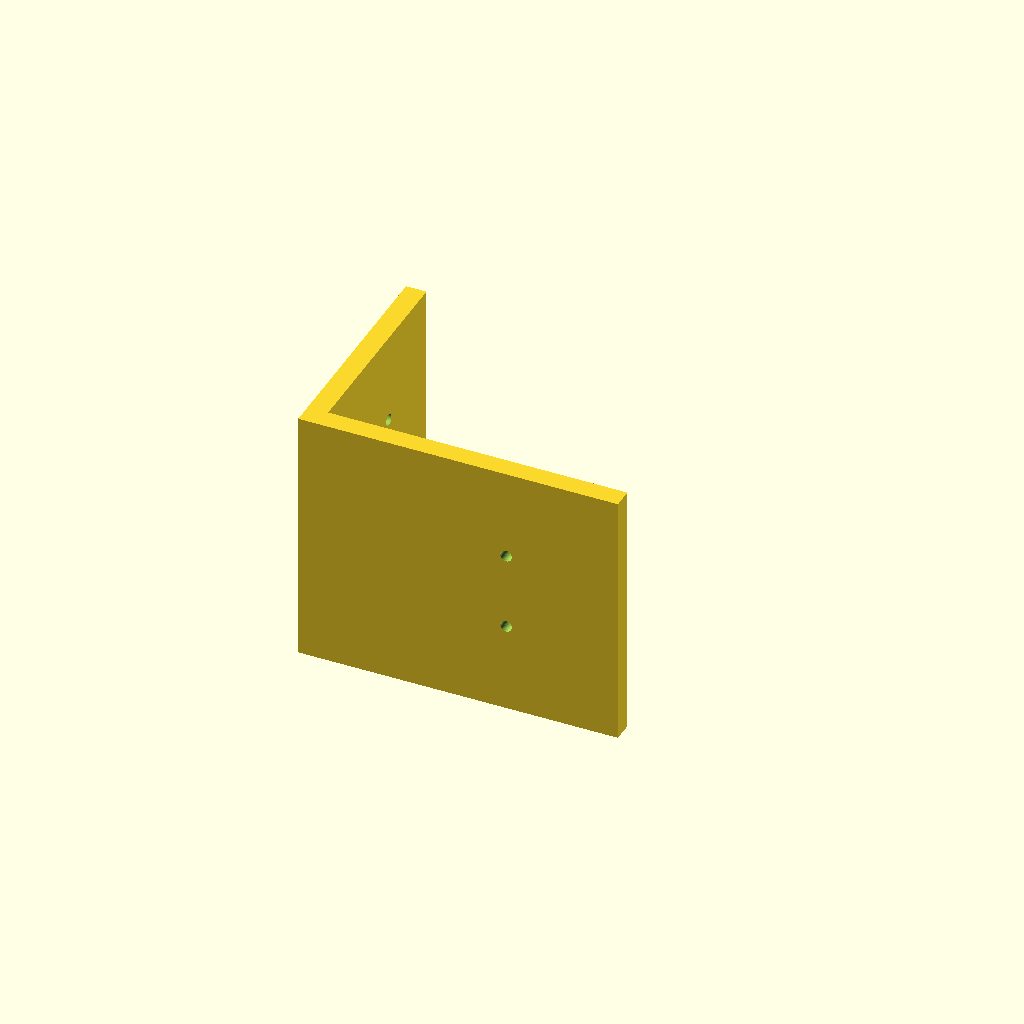
Cell 1: rendered with the file's own defaults.
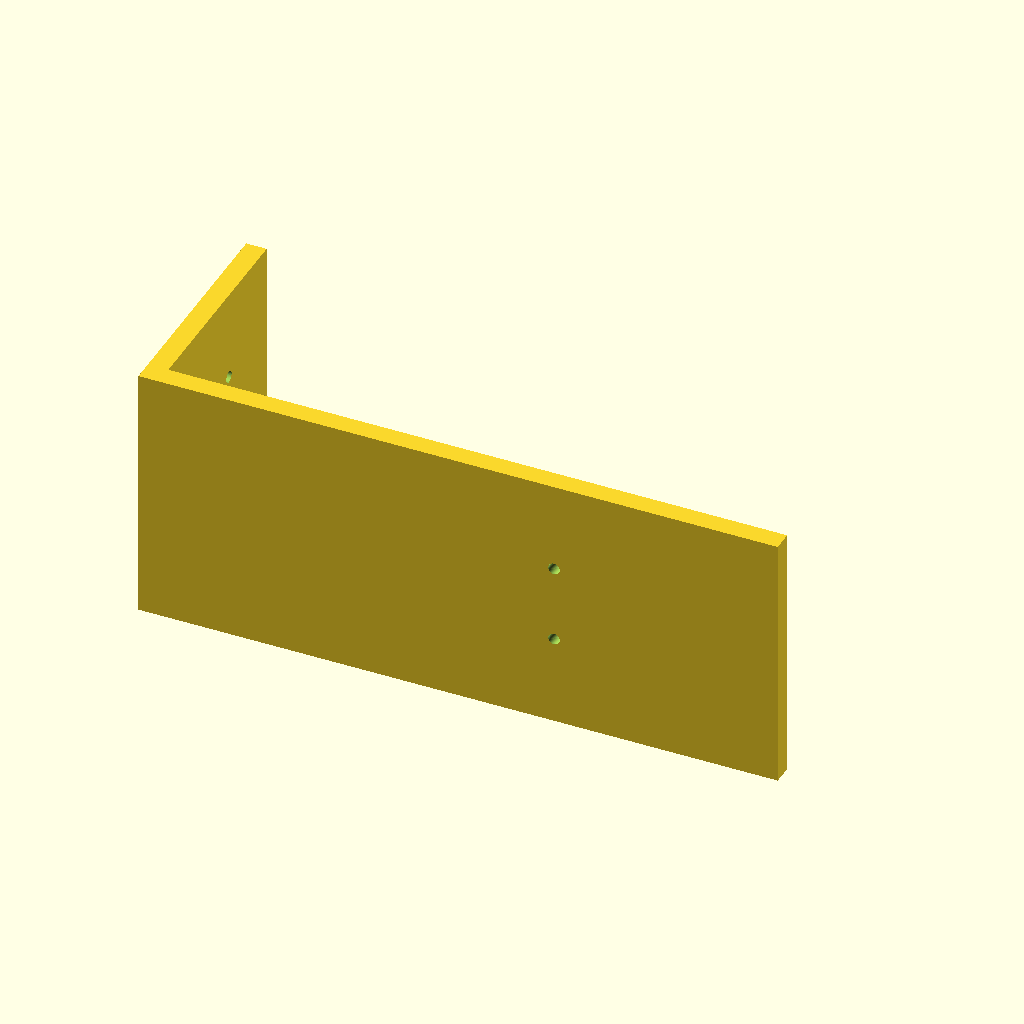
Cell 2 — part_width set to 188, the other parameters unchanged.
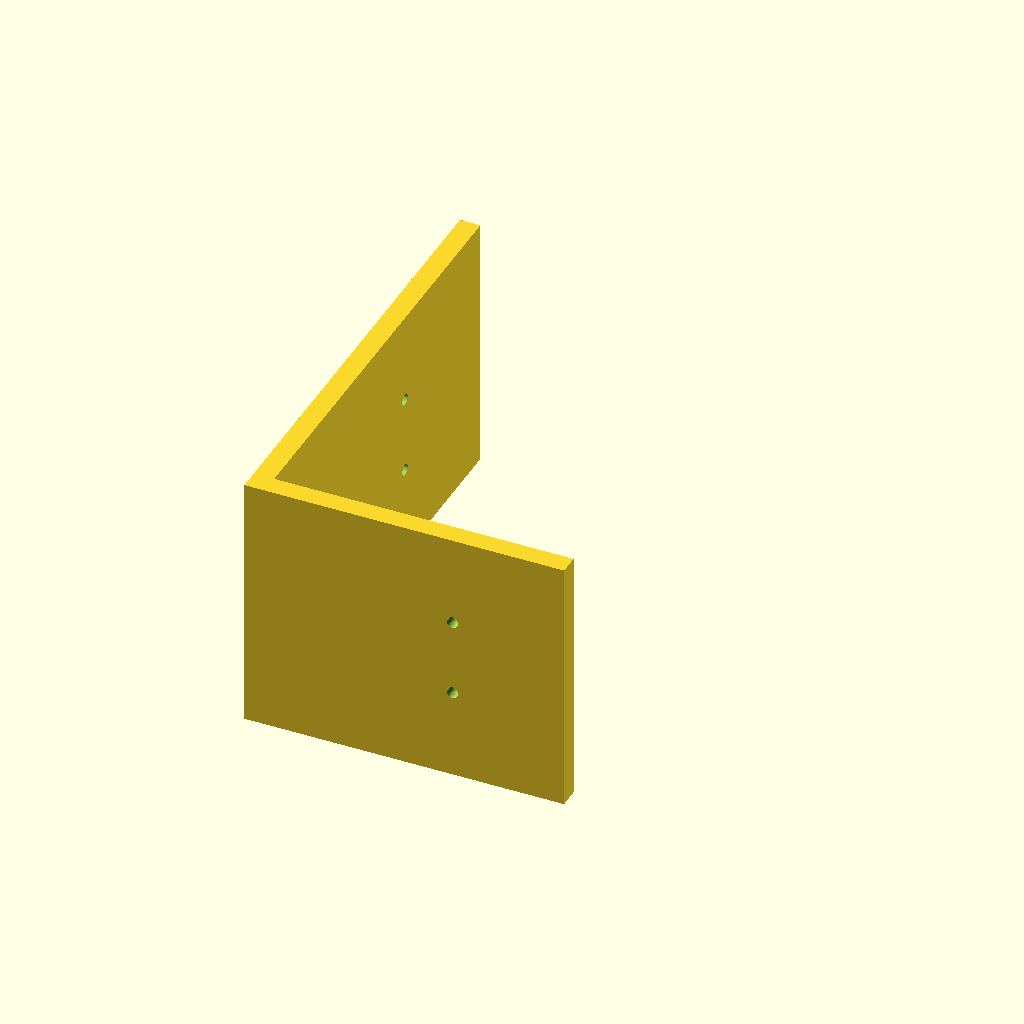
Cell 3 — part_depth set to 136, the other parameters unchanged.
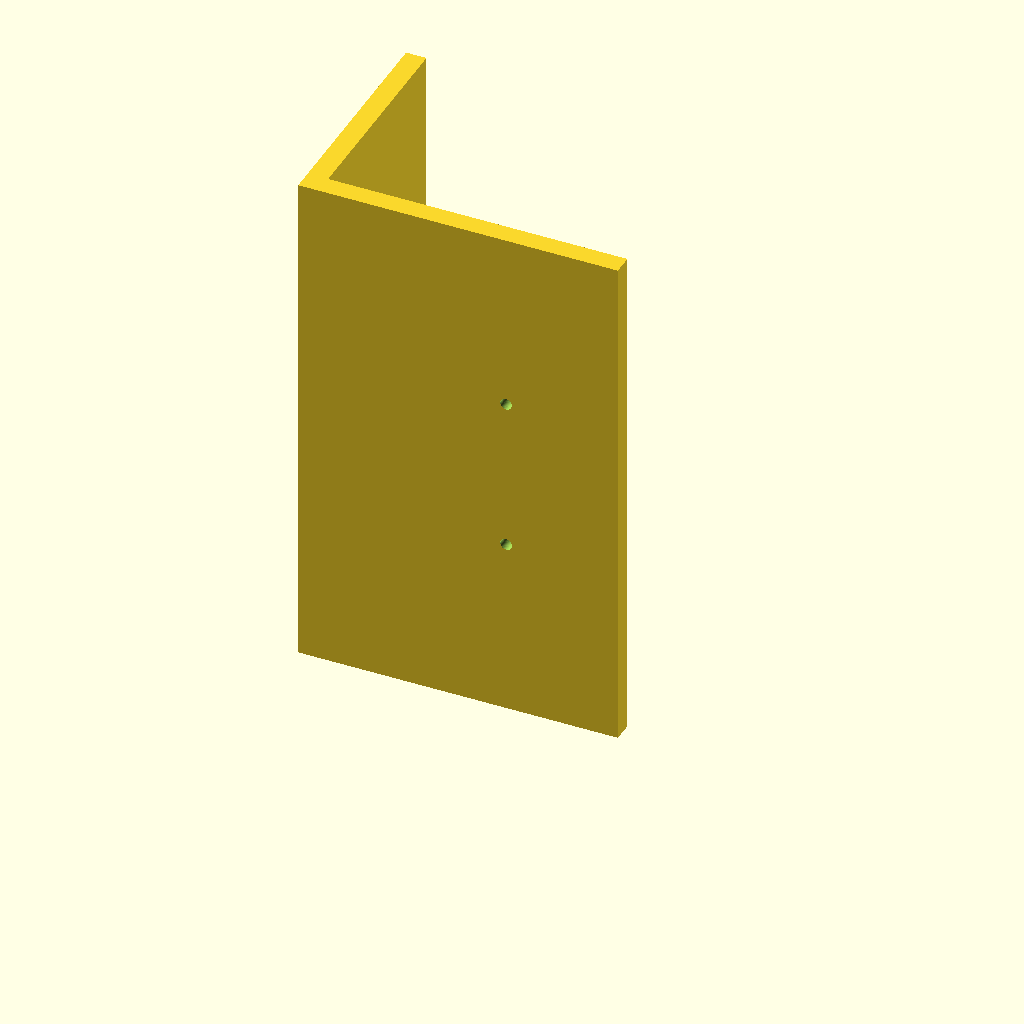
Cell 4: part_height = 152 (everything else at default).
One fixed orthographic camera (rotation 55°, 0°, 25°; colour scheme Cornfield) for every cell.
The OpenSCAD source (data/samples/desktop-robot-arm/parts/shoulder-yoke.scad):
// ============================================================================
// Get Me An Alt — Parametric OpenSCAD Module
// Part: PRT-03 — J2 Dual-Servo Shoulder U-Yoke Bracket (shoulder-yoke)
// Function: Mounts J2 shoulder actuator to the rotating turntable.
// Target Bounding Box (mm): [94, 68, 76]
// Print Material: PETG | Min Wall: >= 1.6mm | Tolerance: 0.2mm
// ============================================================================
$fn = 48;
part_width = 94;
part_depth = 68;
part_height = 76;
wall_thickness = 4;
floor_thickness = 4;
corner_radius = 6;
tolerance = 0.2;
m3_clearance_d = 3.4; // M3 screw clearance hole (3.0mm + 2*0.2mm)

module rounded_rect_prism(w, d, h, r) {
  cr = max(0.5, min(r, min(w, d) / 2 - 0.1));
  linear_extrude(height = h)
    offset(r = cr)
      offset(r = -cr)
        square([w, d], center = true);
}

module part_shoulder_yoke() {
  t = 6;
  translate([-part_width / 2, -part_depth / 2, 0])
  difference() {
    union() {
      // Horizontal leg A
      cube([part_width, t, part_height]);
      // Vertical leg B
      cube([t, part_depth, part_height]);
      // Corner gusset rib
      translate([0, 0, part_height * 0.5 - t * 0.5])
        linear_extrude(height = t)
          polygon(points = [[t, t], [min(part_width * 0.55, 20), t], [t, min(part_depth * 0.55, 20)]]);
    }
    // M3 mounting holes on leg A
    translate([part_width * 0.65, t + 1, part_height * 0.35])
      rotate([90, 0, 0]) cylinder(h = t + 2, d = m3_clearance_d);
    translate([part_width * 0.65, t + 1, part_height * 0.65])
      rotate([90, 0, 0]) cylinder(h = t + 2, d = m3_clearance_d);
    // M3 mounting holes on leg B
    translate([-1, part_depth * 0.65, part_height * 0.35])
      rotate([0, 90, 0]) cylinder(h = t + 2, d = m3_clearance_d);
    translate([-1, part_depth * 0.65, part_height * 0.65])
      rotate([0, 90, 0]) cylinder(h = t + 2, d = m3_clearance_d);
  }
}

part_shoulder_yoke();
Customizer parameters (derived from the source; name, type, default, range or options):
part_width: number, default 94
part_depth: number, default 68
part_height: number, default 76
wall_thickness: number, default 4
floor_thickness: number, default 4
corner_radius: number, default 6
tolerance: number, default 0.2
m3_clearance_d: number, default 3.4
